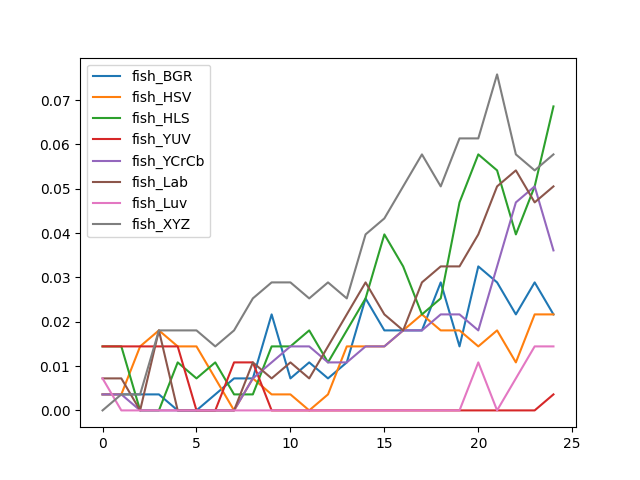

The file beside this chart, header and first rows:
, fish_BGR, fish_HSV, fish_HLS, fish_YUV, fish_YCrCb, fish_Lab, fish_Luv, fish_XYZ
0, 0.00361, 0.00361, 0.01444, 0.01444, 0.00361, 0.00722, 0.00722, 0.0
1, 0.00361, 0.00361, 0.01444, 0.01444, 0.00361, 0.00722, 0.0, 0.00361
2, 0.00361, 0.01444, 0.0, 0.01444, 0.0, 0.0, 0.0, 0.00361
3, 0.00361, 0.01805, 0.0, 0.01444, 0.0, 0.01805, 0.0, 0.01805
4, 0.0, 0.01444, 0.01083, 0.01444, 0.0, 0.0, 0.0, 0.01805
5, 0.0, 0.01444, 0.00722, 0.0, 0.0, 0.0, 0.0, 0.01805
6, 0.00361, 0.00722, 0.01083, 0.0, 0.0, 0.0, 0.0, 0.01444
7, 0.00722, 0.0, 0.00361, 0.01083, 0.0, 0.0, 0.0, 0.01805
8, 0.00722, 0.00722, 0.00361, 0.01083, 0.00722, 0.01083, 0.0, 0.02527
9, 0.02166, 0.00361, 0.01444, 0.0, 0.01083, 0.00722, 0.0, 0.02888
10, 0.00722, 0.00361, 0.01444, 0.0, 0.01444, 0.01083, 0.0, 0.02888
11, 0.01083, 0.0, 0.01805, 0.0, 0.01444, 0.00722, 0.0, 0.02527
12, 0.00722, 0.00361, 0.01083, 0.0, 0.01083, 0.01444, 0.0, 0.02888
13, 0.01083, 0.01444, 0.01805, 0.0, 0.01083, 0.02166, 0.0, 0.02527
14, 0.02527, 0.01444, 0.02527, 0.0, 0.01444, 0.02888, 0.0, 0.03971
15, 0.01805, 0.01444, 0.03971, 0.0, 0.01444, 0.02166, 0.0, 0.04332
16, 0.01805, 0.01805, 0.03249, 0.0, 0.01805, 0.01805, 0.0, 0.05054
17, 0.01805, 0.02166, 0.02166, 0.0, 0.01805, 0.02888, 0.0, 0.05776
18, 0.02888, 0.01805, 0.02527, 0.0, 0.02166, 0.03249, 0.0, 0.05054
19, 0.01444, 0.01805, 0.04693, 0.0, 0.02166, 0.03249, 0.0, 0.06137
20, 0.03249, 0.01444, 0.05776, 0.0, 0.01805, 0.03971, 0.01083, 0.06137
21, 0.02888, 0.01805, 0.05415, 0.0, 0.03249, 0.05054, 0.0, 0.07581
22, 0.02166, 0.01083, 0.03971, 0.0, 0.04693, 0.05415, 0.00722, 0.05776
23, 0.02888, 0.02166, 0.05054, 0.0, 0.05054, 0.04693, 0.01444, 0.05415
24, 0.02166, 0.02166, 0.06859, 0.00361, 0.0361, 0.05054, 0.01444, 0.05776
